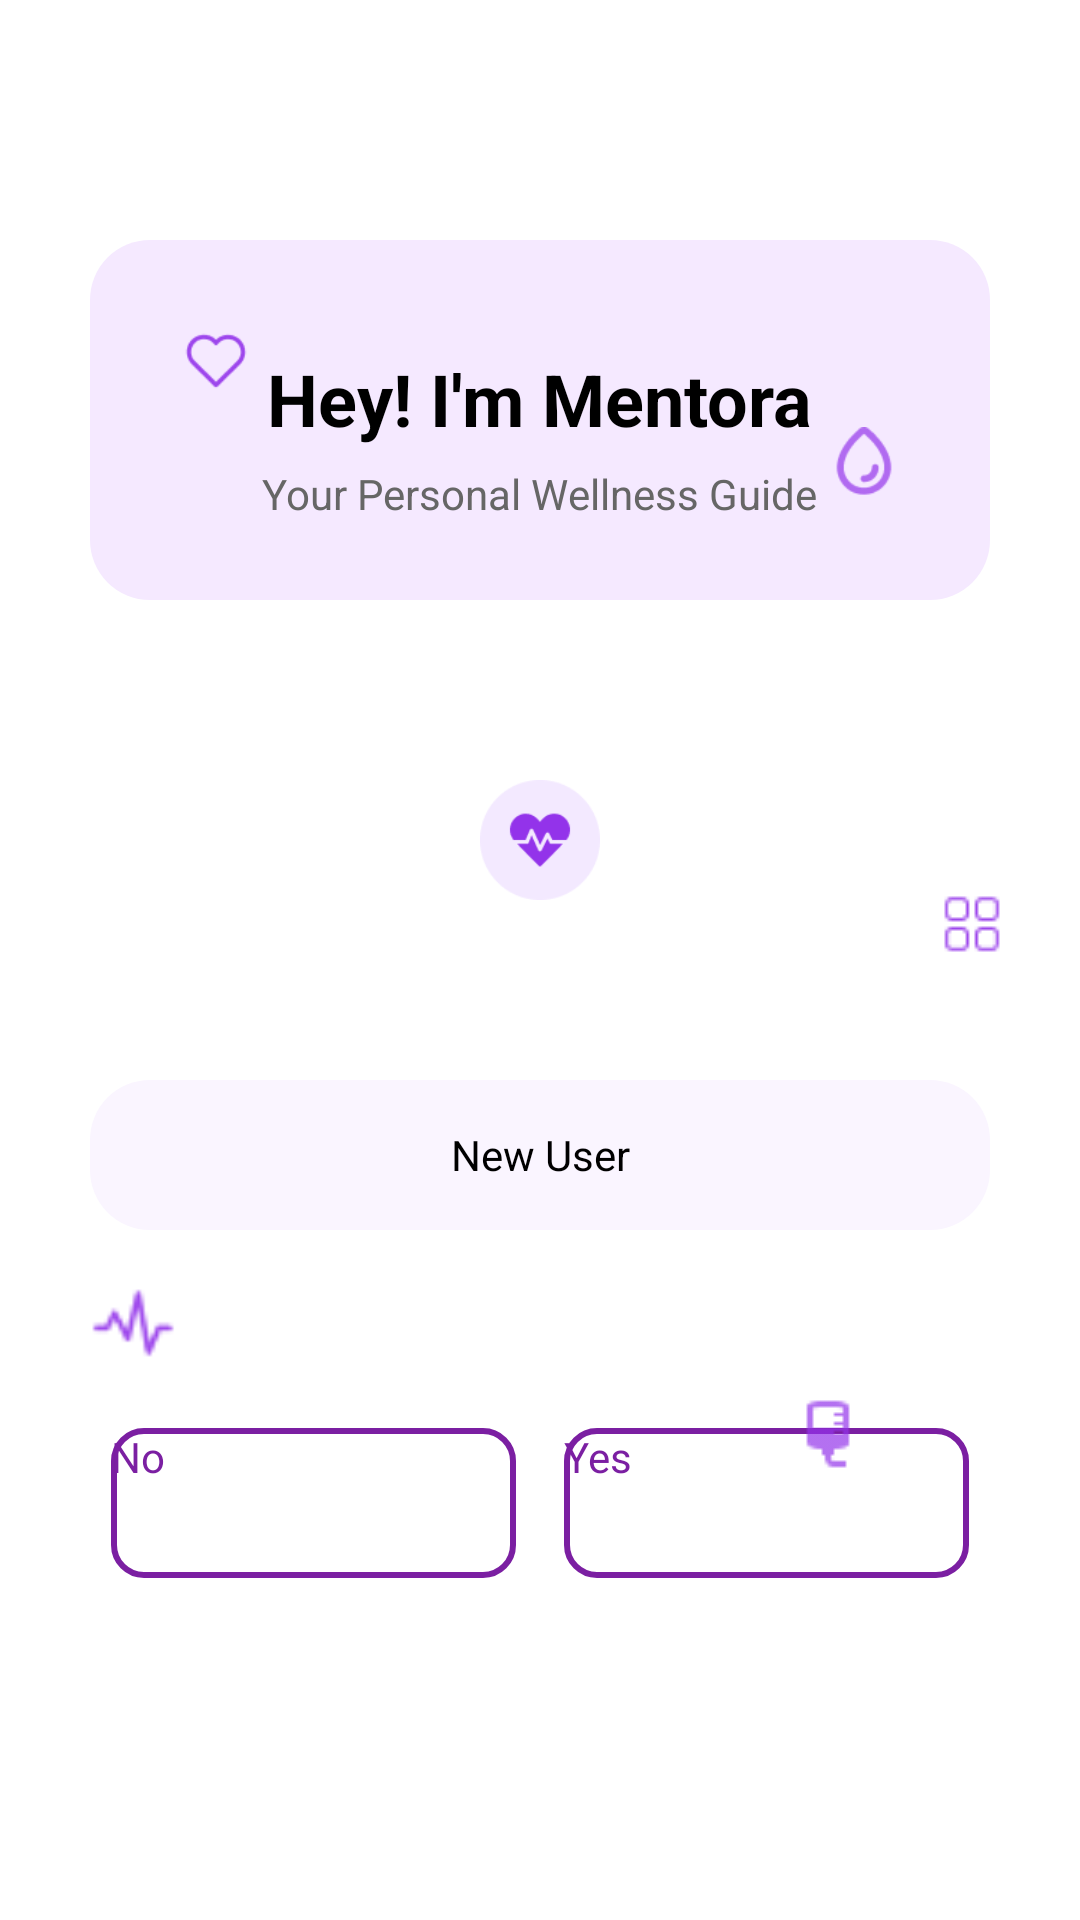

Layout XML and referenced resources for this Android screen:
<!-- AndroidManifest.xml: activity theme Theme.MyApp -->
<!-- res/layout/user_page.xml -->
<?xml version="1.0" encoding="utf-8"?>
<RelativeLayout xmlns:android="http://schemas.android.com/apk/res/android"
    xmlns:tools="http://schemas.android.com/tools"
    android:layout_width="match_parent"
    android:layout_height="match_parent"
    android:background="@color/white"
    tools:context=".UserPageActivity"
    android:id="@+id/main">

    
    <LinearLayout
        android:id="@+id/greetingBox"
        android:layout_width="match_parent"
        android:layout_height="120dp"
        android:layout_marginTop="80dp"
        android:layout_marginStart="30dp"
        android:layout_marginEnd="30dp"
        android:background="@drawable/bg_rounded_light_purple"
        android:orientation="vertical"
        android:gravity="center">

        
        <ImageView
            android:layout_width="24dp"
            android:layout_height="24dp"
            android:layout_marginStart="30dp"
            android:layout_marginTop="20dp"
            android:src="@drawable/ic_heart"
            android:alpha="0.9"
            android:layout_gravity="start" />

        
        <ImageView
            android:layout_width="24dp"
            android:layout_height="24dp"
            android:layout_marginTop="10dp"
            android:layout_gravity="end"
            android:layout_marginEnd="30dp"
            android:src="@drawable/ic_water_droplet"
            android:alpha="0.7" />

        
        <TextView
            android:layout_width="wrap_content"
            android:layout_height="wrap_content"
            android:text="Hey! I'm Mentora"
            android:textColor="#000000"
            android:textSize="24sp"
            android:textStyle="bold"
            android:gravity="center"
            android:layout_marginTop="-50dp" />

        <TextView
            android:layout_width="wrap_content"
            android:layout_height="wrap_content"
            android:text="Your Personal Wellness Guide"
            android:textColor="#666666"
            android:textSize="14sp"
            android:layout_marginTop="6dp" />
    </LinearLayout>

    
    <ImageView
        android:id="@+id/centerHeart"
        android:layout_width="80dp"
        android:layout_height="80dp"
        android:layout_below="@id/greetingBox"
        android:layout_centerHorizontal="true"
        android:layout_marginTop="40dp"
        android:src="@drawable/ic_circle_light"
        android:padding="20dp" />

    
    <ImageView
        android:layout_width="24dp"
        android:layout_height="24dp"
        android:src="@drawable/ic_grid_faint"
        android:alpha="0.9"
        android:layout_alignBottom="@id/centerHeart"
        android:layout_alignParentEnd="true"
        android:layout_marginEnd="24dp" />

    
    <TextView
        android:id="@+id/newUserLabel"
        android:layout_width="300dp"
        android:layout_height="50dp"
        android:layout_below="@id/centerHeart"
        android:layout_centerHorizontal="true"
        android:layout_marginTop="40dp"
        android:background="@drawable/bg_rounded_box_light"
        android:text="New User"
        android:textColor="#000000"
        android:textSize="14sp"
        android:gravity="center" />

    
    <ImageView
        android:id="@+id/beatIcon"
        android:layout_width="30dp"
        android:layout_height="30dp"
        android:layout_below="@id/newUserLabel"
        android:layout_marginStart="30dp"
        android:layout_gravity="start"
        android:layout_marginTop="16dp"
        android:src="@drawable/ic_beat"
        android:alpha="0.9" />

    
    <LinearLayout
        android:id="@+id/bottomButtons"
        android:layout_width="300dp"
        android:layout_height="wrap_content"
        android:layout_below="@id/beatIcon"
        android:layout_centerHorizontal="true"
        android:layout_marginTop="20dp"
        android:orientation="horizontal"
        android:gravity="center">

        <Button
            android:id="@+id/NoBtn"
            android:layout_width="135dp"
            android:layout_height="50dp"
            android:text="No"
            android:textSize="14dp"
            android:background="@drawable/rounded_purple"
            android:textColor="#7B1FA2"
            android:textAllCaps="false"
            android:layout_marginEnd="16dp" />

        <Button
            android:id="@+id/YesBtn"
            android:layout_width="135dp"
            android:layout_height="50dp"
            android:text="Yes"
            android:textSize="14dp"
            android:background="@drawable/rounded_purple"
            android:textColor="#7B1FA2"
            android:textAllCaps="false" />
    </LinearLayout>

    
    <ImageView
        android:layout_width="24dp"
        android:layout_height="24dp"
        android:layout_alignParentBottom="true"
        android:layout_marginBottom="150dp"
        android:layout_marginStart="24dp"
        android:translationX="240dp"
        android:src="@drawable/ic_drips"
        android:alpha="0.7" />
</RelativeLayout>
<!-- resources referenced by this layout -->
<resources>
  <color name="white">#FFFFFFFF</color>
  <!-- drawable bg_rounded_box_light (drawable) -->
  <shape xmlns:android="http://schemas.android.com/apk/res/android"
      android:shape="rectangle">
      <solid android:color="#FAF5FF"/>
      <corners android:radius="20dp" />
  </shape>
  <!-- drawable bg_rounded_light_purple (drawable) -->
  <shape xmlns:android="http://schemas.android.com/apk/res/android"
      android:shape="rectangle">
      <solid android:color="#F5E9FF"/> 
      <corners android:radius="20dp" />
  </shape>
  <!-- drawable ic_beat: png bitmap (drawable, 622 bytes) -->
  <!-- drawable ic_circle_light: png bitmap (drawable, 2837 bytes) -->
  <!-- drawable ic_drips: png bitmap (drawable, 403 bytes) -->
  <!-- drawable ic_grid_faint: png bitmap (drawable, 467 bytes) -->
  <!-- drawable ic_heart: png bitmap (drawable, 1052 bytes) -->
  <!-- drawable ic_water_droplet: png bitmap (drawable, 1466 bytes) -->
  <!-- drawable rounded_purple (drawable) -->
  <shape xmlns:android="http://schemas.android.com/apk/res/android" android:shape="rectangle">
      <solid android:color="@android:color/transparent"/>
      <stroke android:width="2dp" android:color="#7B1FA2"/>
      <corners android:radius="10dp"/>
  </shape>
</resources>
